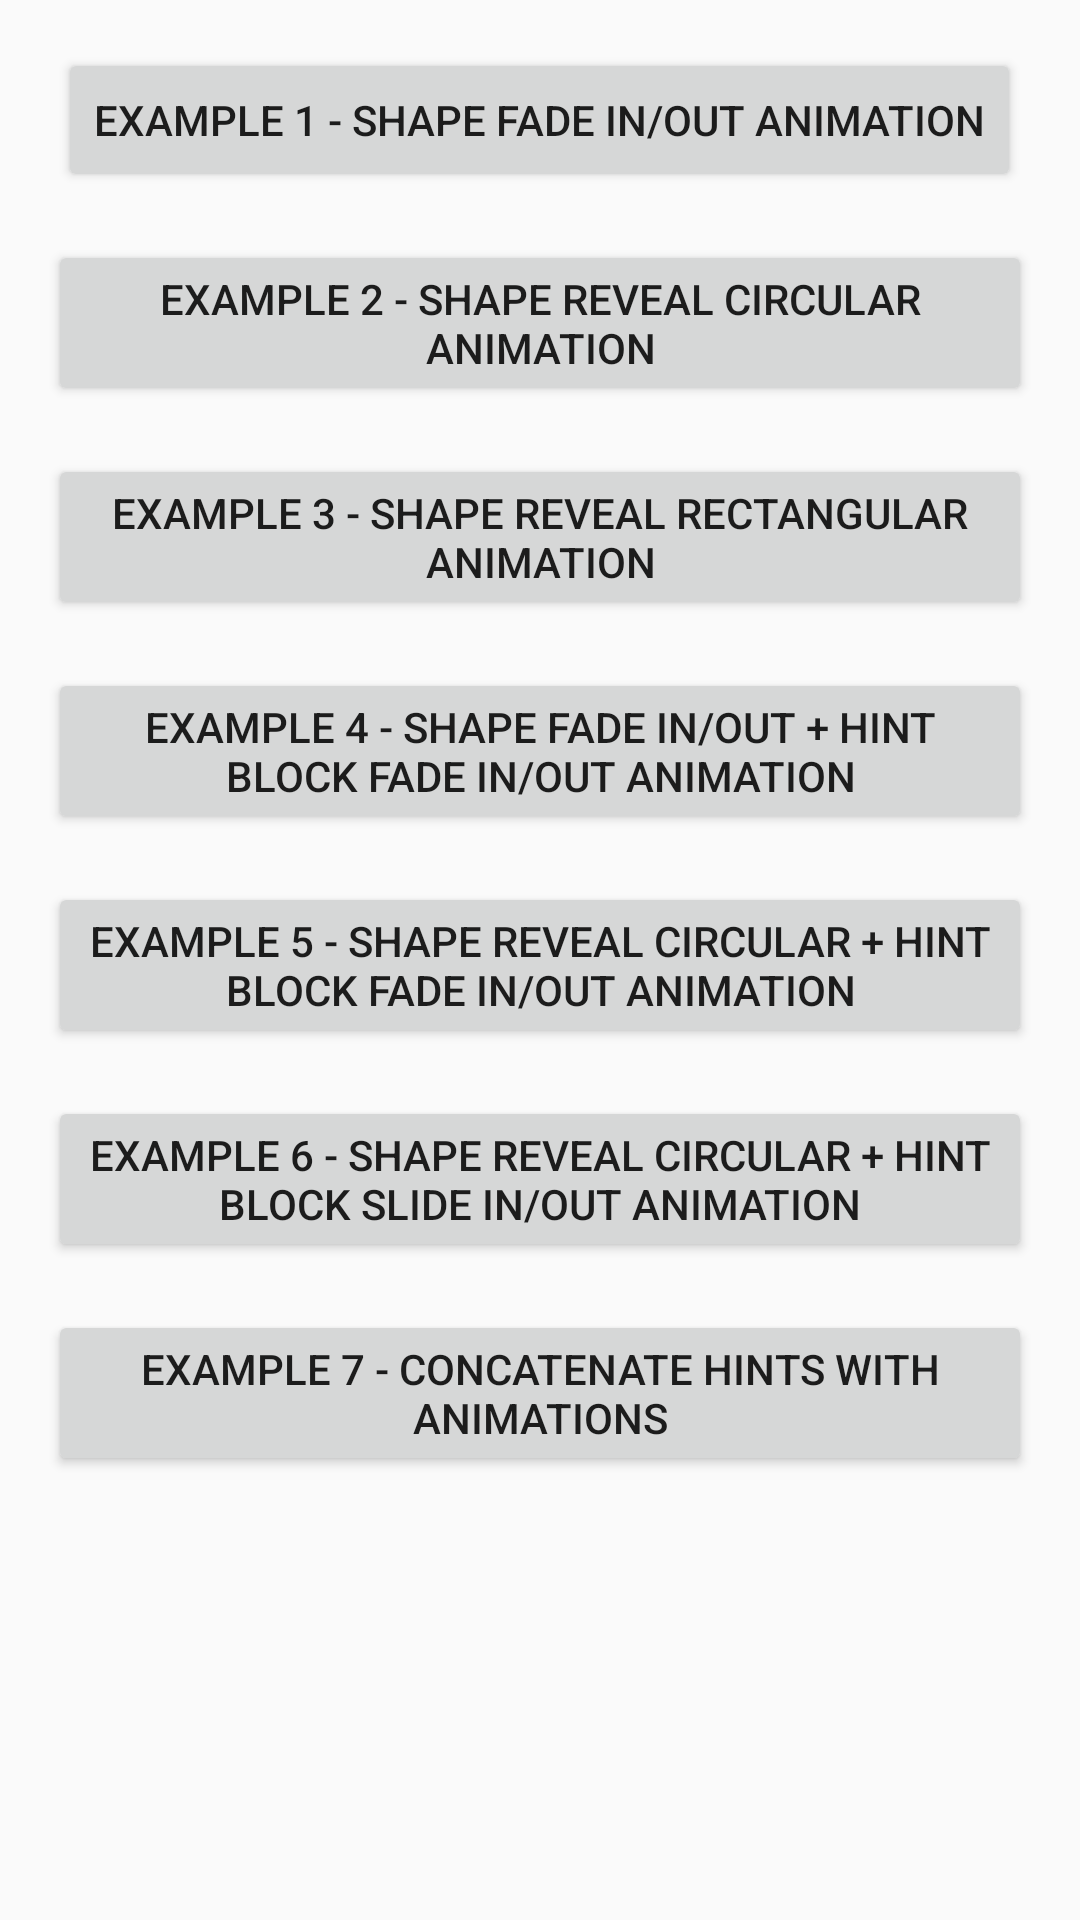

Layout XML and referenced resources for this Android screen:
<!-- AndroidManifest.xml: application theme AppTheme.NoActionBar -->
<!-- res/layout/content_full_hint.xml -->
<?xml version="1.0" encoding="utf-8"?>
<ScrollView xmlns:android="http://schemas.android.com/apk/res/android"
    xmlns:app="http://schemas.android.com/apk/res-auto"
    xmlns:tools="http://schemas.android.com/tools"
    android:layout_width="match_parent"
    android:layout_height="match_parent"
    app:layout_behavior="@string/appbar_scrolling_view_behavior"
    tools:context=".FullHintActivity"
    tools:showIn="@layout/activity_full_hint">

    <LinearLayout
        android:layout_width="match_parent"
        android:layout_height="wrap_content"
        android:orientation="vertical"
        android:paddingRight="@dimen/activity_horizontal_margin"
        android:paddingLeft="@dimen/activity_horizontal_margin"
        android:paddingTop="@dimen/activity_vertical_margin"
        android:paddingBottom="@dimen/activity_vertical_margin">

        <Button
            android:layout_width="wrap_content"
            android:layout_height="wrap_content"
            android:text="Example 1 - Shape Fade In/out animation"
            android:id="@+id/button_example_1"
            android:layout_gravity="center_horizontal"/>

        <Button
            android:layout_width="wrap_content"
            android:layout_height="wrap_content"
            android:text="Example 2 - Shape Reveal circular animation"
            android:id="@+id/button_example_2"
            android:layout_gravity="center_horizontal"
            android:layout_marginTop="@dimen/activity_vertical_margin"/>

        <Button
            android:layout_width="wrap_content"
            android:layout_height="wrap_content"
            android:text="Example 3 - Shape Reveal rectangular animation"
            android:id="@+id/button_example_3"
            android:layout_gravity="center_horizontal"
            android:layout_marginTop="@dimen/activity_vertical_margin"/>

        <Button
            android:layout_width="wrap_content"
            android:layout_height="wrap_content"
            android:text="Example 4 - Shape Fade In/out + hint block Fade In/out animation"
            android:id="@+id/button_example_4"
            android:layout_gravity="center_horizontal"
            android:layout_marginTop="@dimen/activity_vertical_margin"/>

        <Button
            android:layout_width="wrap_content"
            android:layout_height="wrap_content"
            android:text="Example 5 - Shape Reveal circular + hint block Fade In/out animation"
            android:id="@+id/button_example_5"
            android:layout_gravity="center_horizontal"
            android:layout_marginTop="@dimen/activity_vertical_margin"/>

        <Button
            android:layout_width="wrap_content"
            android:layout_height="wrap_content"
            android:text="Example 6 - Shape Reveal circular + hint block Slide In/out animation"
            android:id="@+id/button_example_6"
            android:layout_gravity="center_horizontal"
            android:layout_marginTop="@dimen/activity_vertical_margin"/>

        <Button
            android:layout_width="wrap_content"
            android:layout_height="wrap_content"
            android:text="Example 7 - Concatenate Hints with animations"
            android:id="@+id/button_example_7"
            android:layout_gravity="center_horizontal"
            android:layout_marginTop="@dimen/activity_vertical_margin"/>

    </LinearLayout>

</ScrollView>
<!-- res/layout/activity_full_hint.xml (included above) -->
<?xml version="1.0" encoding="utf-8"?>
<android.support.design.widget.CoordinatorLayout xmlns:android="http://schemas.android.com/apk/res/android"
    xmlns:app="http://schemas.android.com/apk/res-auto"
    xmlns:tools="http://schemas.android.com/tools"
    android:layout_width="match_parent"
    android:layout_height="match_parent"
    android:fitsSystemWindows="true"
    tools:context=".MainActivity">

    <android.support.design.widget.AppBarLayout
        android:layout_width="match_parent"
        android:layout_height="wrap_content"
        android:theme="@style/AppTheme.AppBarOverlay">

        <android.support.v7.widget.Toolbar
            android:id="@+id/toolbar"
            android:layout_width="match_parent"
            android:layout_height="?attr/actionBarSize"
            android:background="?attr/colorPrimary"
            app:popupTheme="@style/AppTheme.PopupOverlay" />

    </android.support.design.widget.AppBarLayout>

    <include layout="@layout/content_full_hint" />

</android.support.design.widget.CoordinatorLayout>
<!-- resources referenced by this layout -->
<resources>
  <dimen name="activity_horizontal_margin">16dp</dimen>
  <dimen name="activity_vertical_margin">16dp</dimen>
  <style name="AppTheme.AppBarOverlay" parent="ThemeOverlay.AppCompat.Dark.ActionBar" />
  <style name="AppTheme.PopupOverlay" parent="ThemeOverlay.AppCompat.Light" />
  <style name="AppTheme.NoActionBar">
          <item name="windowActionBar">false</item>
          <item name="windowNoTitle">true</item>
      </style>
</resources>
